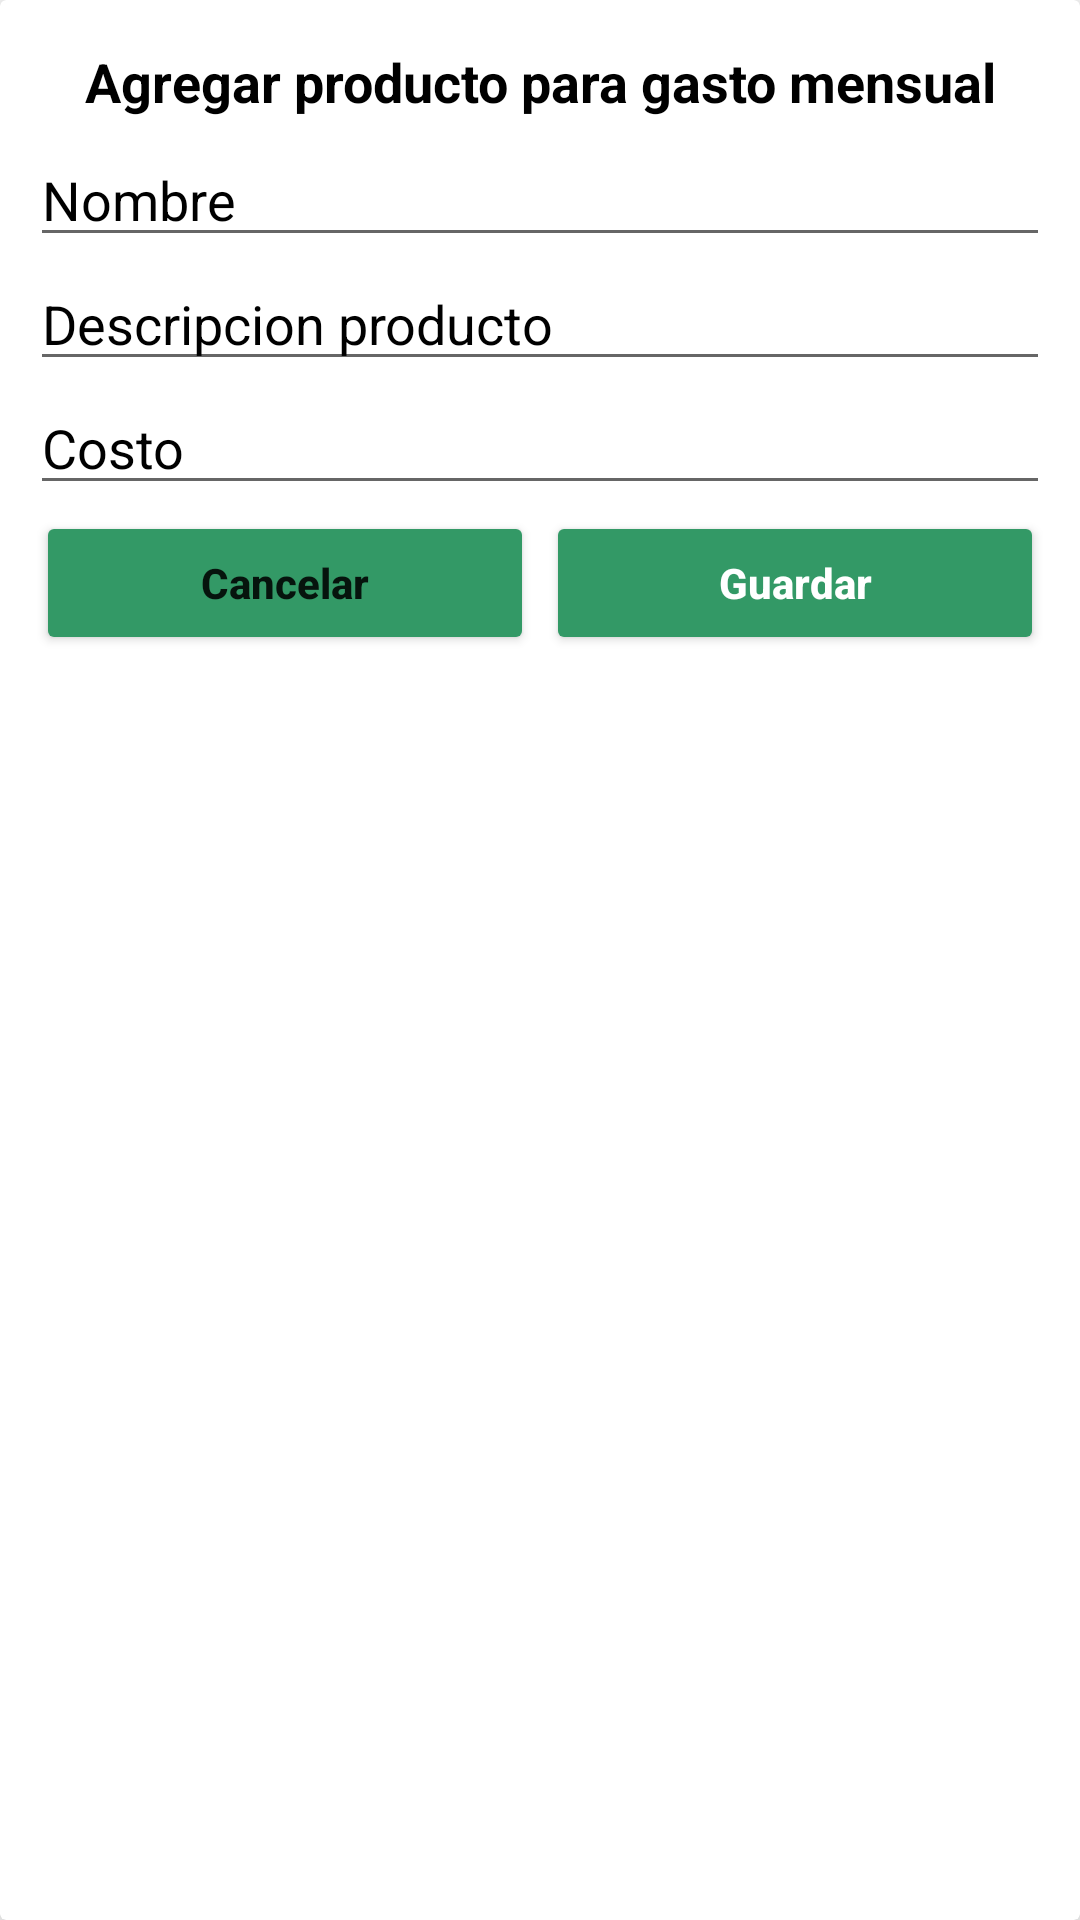

The Android layout XML behind this screen, and the referenced resources:
<!-- AndroidManifest.xml: application theme Theme.FinanzasApp147324 -->
<!-- res/layout/activity_agregar_producto.xml -->
<?xml version="1.0" encoding="utf-8"?>
<androidx.cardview.widget.CardView xmlns:android="http://schemas.android.com/apk/res/android"
    android:layout_width="match_parent"
    xmlns:app="http://schemas.android.com/apk/res-auto"
    android:elevation="10dp"
    app:cardElevation="10dp"
    android:layout_margin="10dp"
    android:orientation="vertical"
    android:layout_height="match_parent">

    <LinearLayout
        android:layout_width="match_parent"
        android:layout_height="wrap_content"
        android:orientation="vertical"
        android:layout_margin="10dp">

        <LinearLayout
            android:layout_width="match_parent"
            android:layout_height="wrap_content"
            android:orientation="horizontal"
            android:gravity="center">
            <TextView
                android:id="@+id/productoTitulo"
                android:layout_width="match_parent"
                android:layout_height="wrap_content"
                android:text="Agregar producto para gasto mensual"
                android:gravity="center"
                android:textColor="#000"
                android:textStyle="bold"
                android:layout_margin="5dp"
                android:textSize="18sp"/>

        </LinearLayout>

        <LinearLayout
            android:layout_width="match_parent"
            android:layout_height="wrap_content"
            android:orientation="vertical">

            <EditText
                android:id="@+id/tv_agregarProductoNombre"
                android:layout_width="match_parent"
                android:layout_height="wrap_content"
                android:hint="Nombre"
                android:textColor="#000"
                android:textColorHint="#000"/>

            <EditText
                android:id="@+id/tv_agregarProductoDescripcion"
                android:layout_width="match_parent"
                android:layout_height="wrap_content"
                android:hint="Descripcion producto"
                android:textColor="#000"
                android:textColorHint="#000"/>

            <EditText
                android:id="@+id/tv_agregarProductoGastoMen"
                android:layout_width="match_parent"
                android:layout_height="wrap_content"
                android:hint="Costo"
                android:inputType="number"
                android:textColor="#000"
                android:textColorHint="#000"/>

        </LinearLayout>

        <LinearLayout
            android:layout_width="match_parent"
            android:layout_height="wrap_content"
            android:orientation="horizontal">

            <RelativeLayout
                android:layout_width="0dp"
                android:layout_height="wrap_content"
                android:layout_weight="1">

                <Button
                    android:id="@+id/btn_cancelaragregarproducto"

                    android:layout_width="match_parent"
                    android:layout_height="wrap_content"
                    android:layout_marginStart="2dp"
                    android:layout_marginTop="2dp"
                    android:layout_marginEnd="2dp"
                    android:layout_marginBottom="2dp"
                    android:text="Cancelar"
                    android:textAllCaps="false"
                    android:textStyle="bold"
                    app:backgroundTint="@color/green" />
            </RelativeLayout>

            <RelativeLayout
                android:layout_width="0dp"
                android:layout_height="wrap_content"
                android:layout_weight="1">

                <Button
                    android:id="@+id/btn_guardarProducto"

                    android:layout_width="match_parent"
                    android:layout_height="wrap_content"
                    android:layout_marginStart="2dp"
                    android:layout_marginTop="2dp"
                    android:layout_marginEnd="2dp"
                    android:layout_marginBottom="2dp"
                    android:text="Guardar"
                    android:textAllCaps="false"
                    android:textColor="#fff"
                    android:textStyle="bold"
                    app:backgroundTint="@color/green" />
            </RelativeLayout>
        </LinearLayout>

    </LinearLayout>





</androidx.cardview.widget.CardView>
<!-- resources referenced by this layout -->
<resources>
  <color name="green">#339966</color>
  <style name="Theme.FinanzasApp147324" parent="Theme.MaterialComponents.DayNight.DarkActionBar">
          
          <item name="colorPrimary">@color/green</item>
          <item name="colorPrimaryVariant">@color/green</item>
          <item name="colorOnPrimary">@color/white</item>
          
          <item name="colorSecondary">@color/teal_200</item>
          <item name="colorSecondaryVariant">@color/teal_700</item>
          <item name="colorOnSecondary">@color/black</item>
          
          <item name="android:statusBarColor" tools:targetApi="l">?attr/colorPrimaryVariant</item>
          
      </style>
  <color name="white">#FFFFFFFF</color>
  <color name="teal_200">#FF03DAC5</color>
  <color name="teal_700">#FF018786</color>
  <color name="black">#FF000000</color>
</resources>
